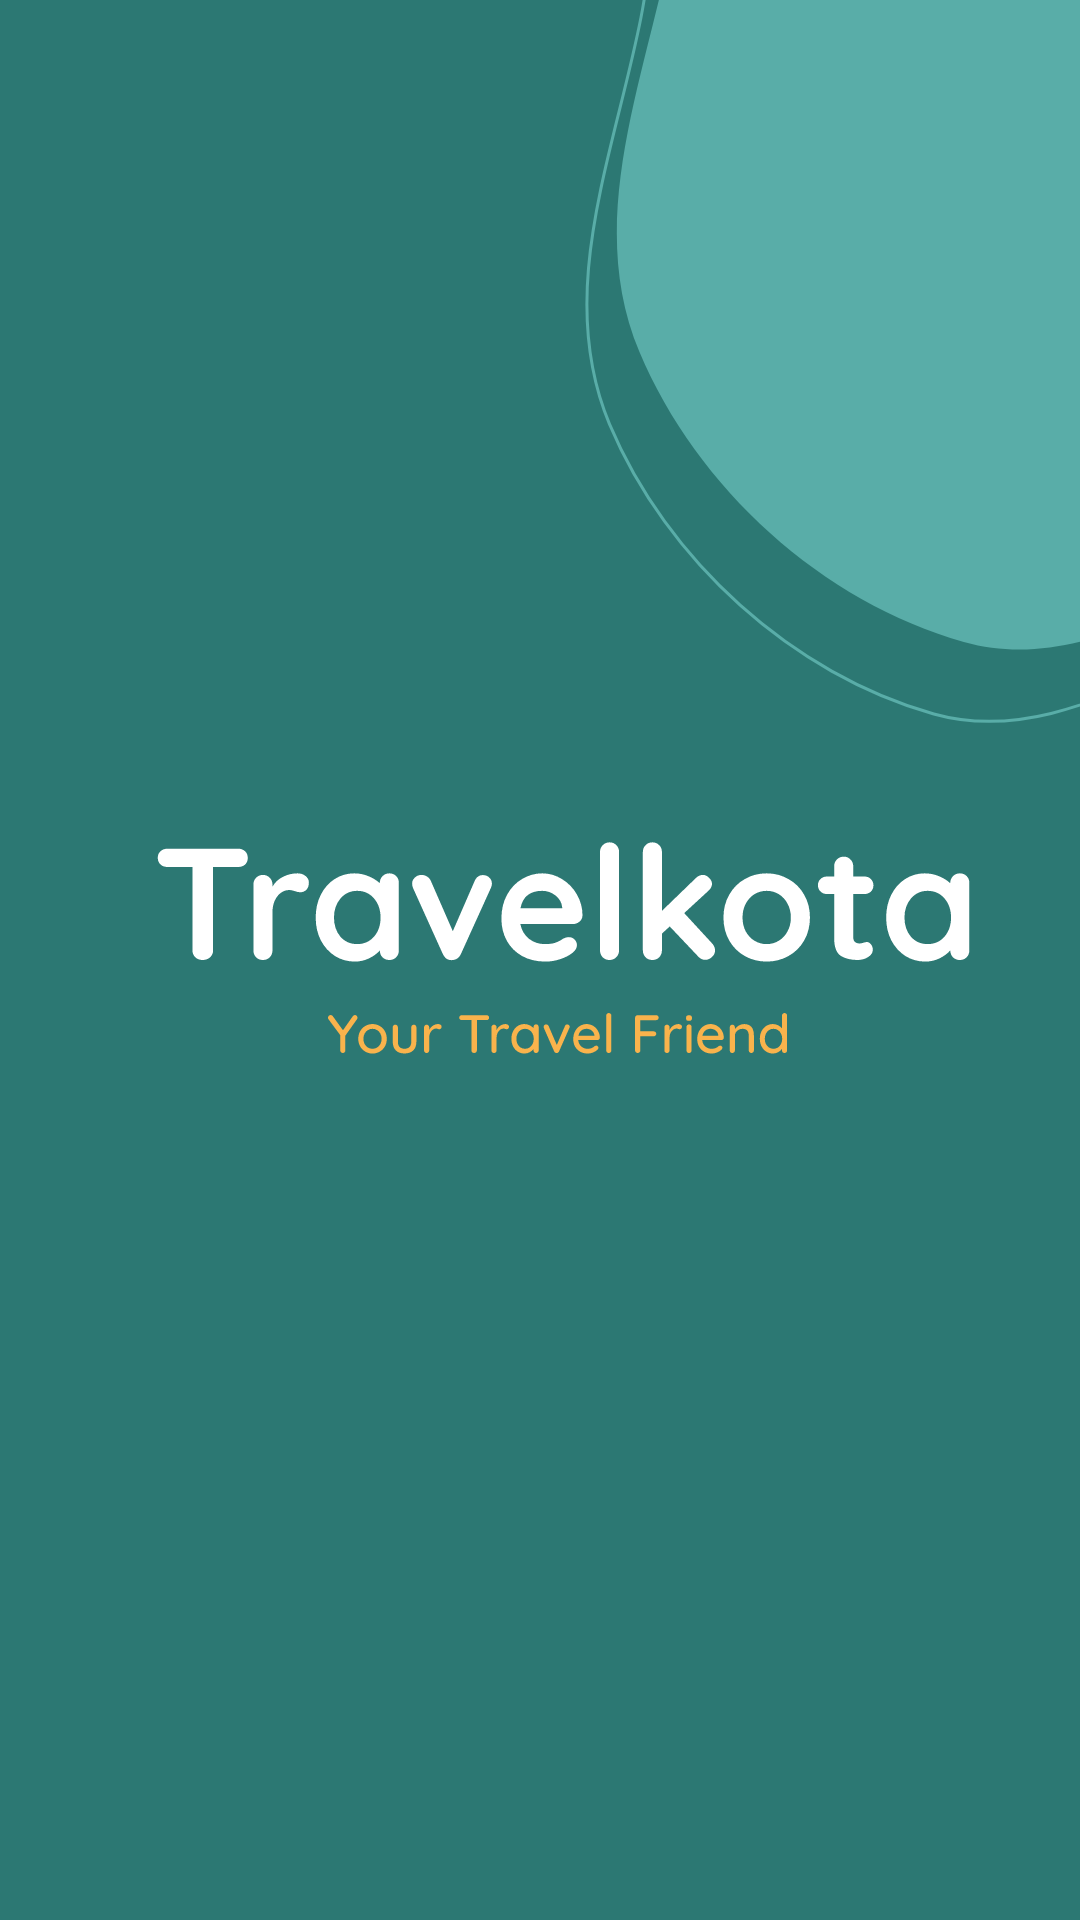

Produce the Android XML layout that renders to this screen, including the resource entries it uses.
<!-- AndroidManifest.xml: application theme Theme.TUBES_MOBPRO -->
<!-- res/layout/activity_splash_screen.xml -->
<?xml version="1.0" encoding="utf-8"?>
<androidx.constraintlayout.widget.ConstraintLayout xmlns:android="http://schemas.android.com/apk/res/android"
    xmlns:tools="http://schemas.android.com/tools"
    android:layout_width="match_parent"
    android:layout_height="match_parent"
    tools:context=".SplashScreen.SplashScreenActivity"
    android:background="@drawable/ic_welcoming_screen">

</androidx.constraintlayout.widget.ConstraintLayout>
<!-- resources referenced by this layout -->
<resources>
  <!-- drawable ic_welcoming_screen: vector/xml drawable (drawable, 27344 chars, omitted) -->
  <style name="Theme.TUBES_MOBPRO" parent="Theme.MaterialComponents.DayNight.DarkActionBar">
          
          <item name="colorPrimary">@color/purple_500</item>
          <item name="colorPrimaryVariant">@color/purple_700</item>
          <item name="colorOnPrimary">@color/white</item>
          
          <item name="colorSecondary">@color/teal_200</item>
          <item name="colorSecondaryVariant">@color/teal_700</item>
          <item name="colorOnSecondary">@color/black</item>
          
          <item name="android:statusBarColor" tools:targetApi="l">?attr/colorPrimaryVariant</item>
          
      </style>
  <!-- not gathered from this repository: default colours our renderer supplied (Android Studio template values) -->
  <color name="purple_500">#FF6200EE</color>
  <color name="purple_700">#FF3700B3</color>
  <color name="teal_200">#FF03DAC5</color>
  <color name="teal_700">#FF018786</color>
  <color name="black">#FF000000</color>
  <color name="white">#FFFFFFFF</color>
</resources>
